The GitHub repository M-2002/ProjectAkhirMultimedia contains a labelled image folder "ProjectAkhirMultimedia" with 9 categories: emprit ginger, jahe merah, jahe putih, kencur, kunyit hitam, kunyit kuning, kunyit putih, lengkuas, temulawak. Examples follow, each with its label.

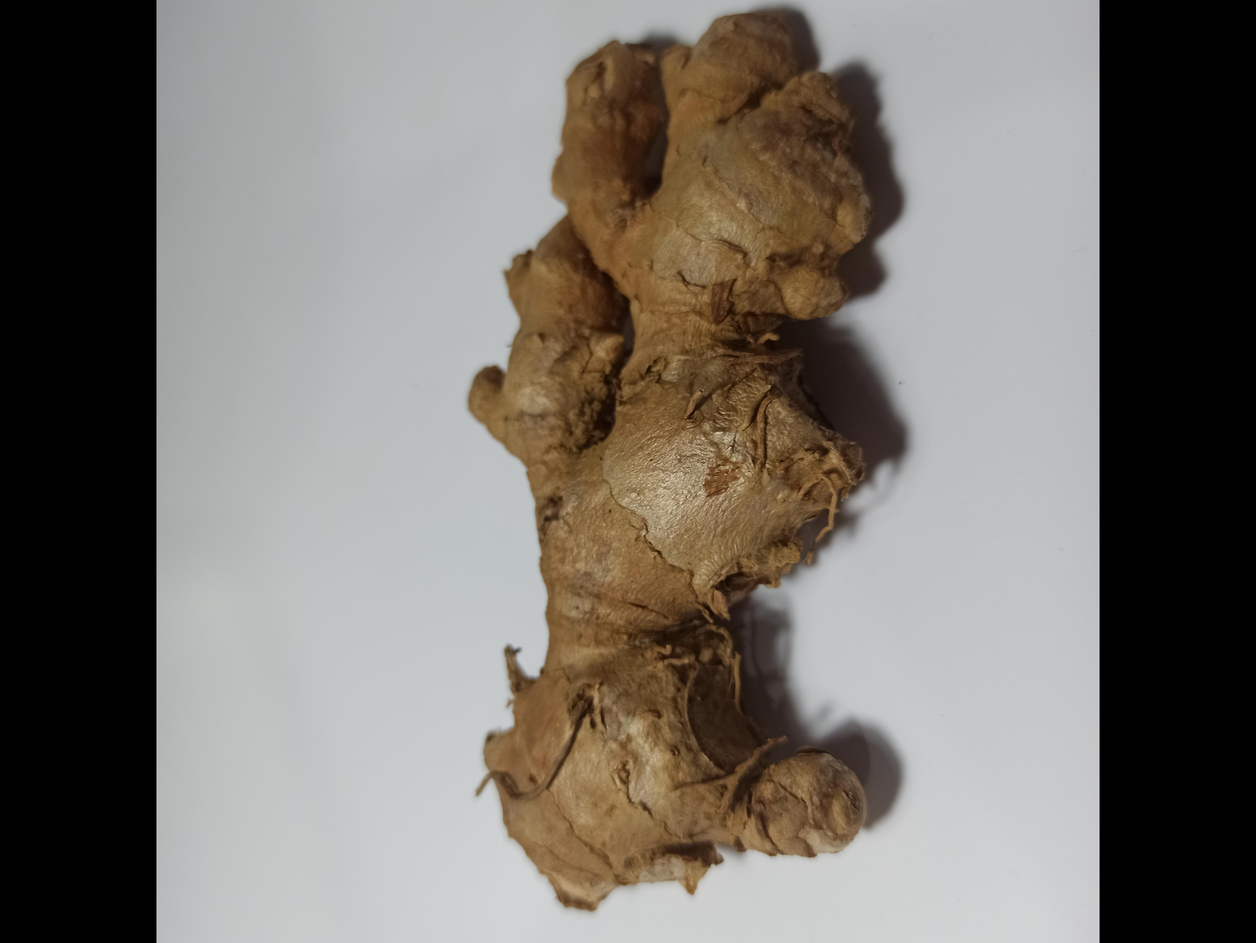
Label: jahe merah

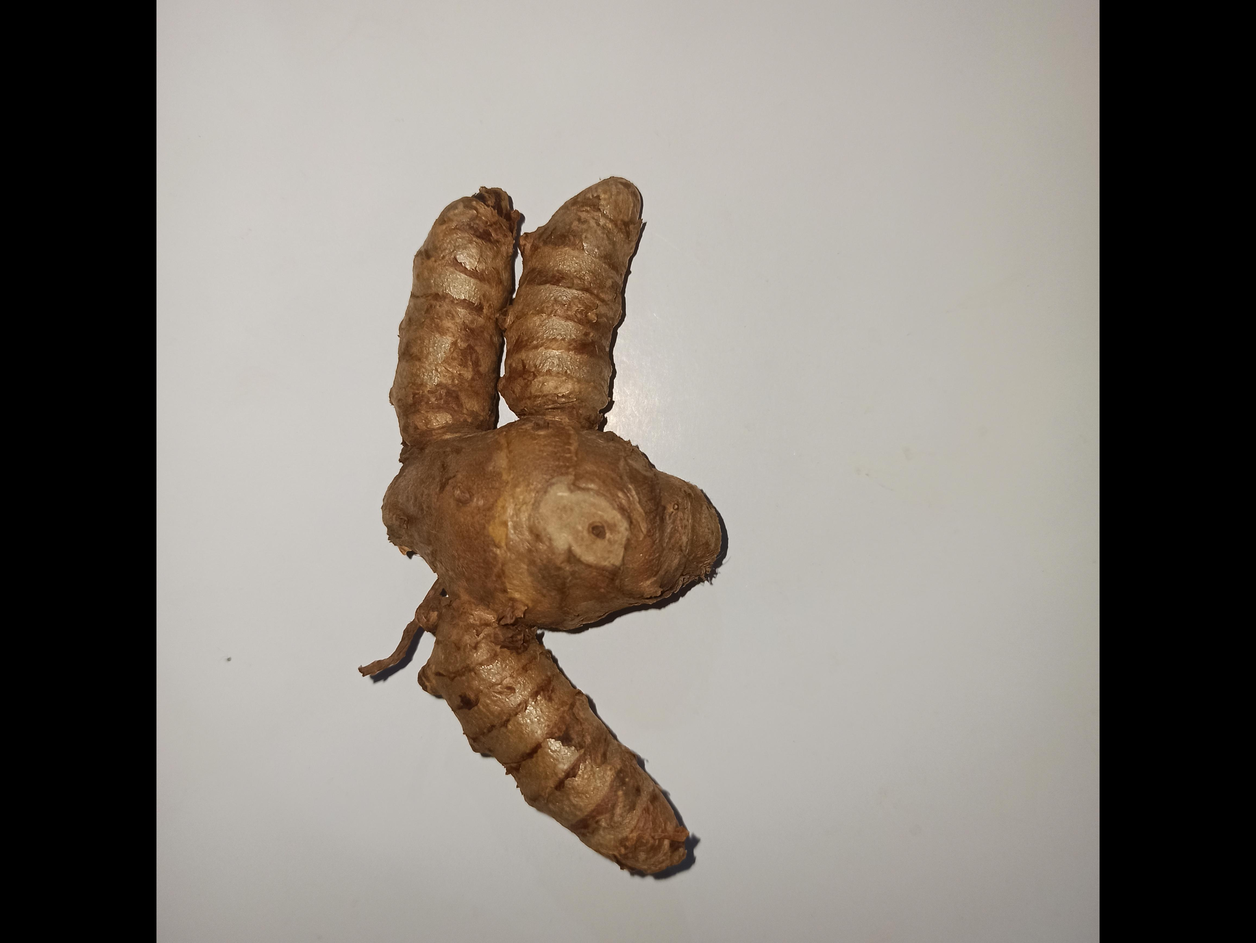
Label: kunyit putih

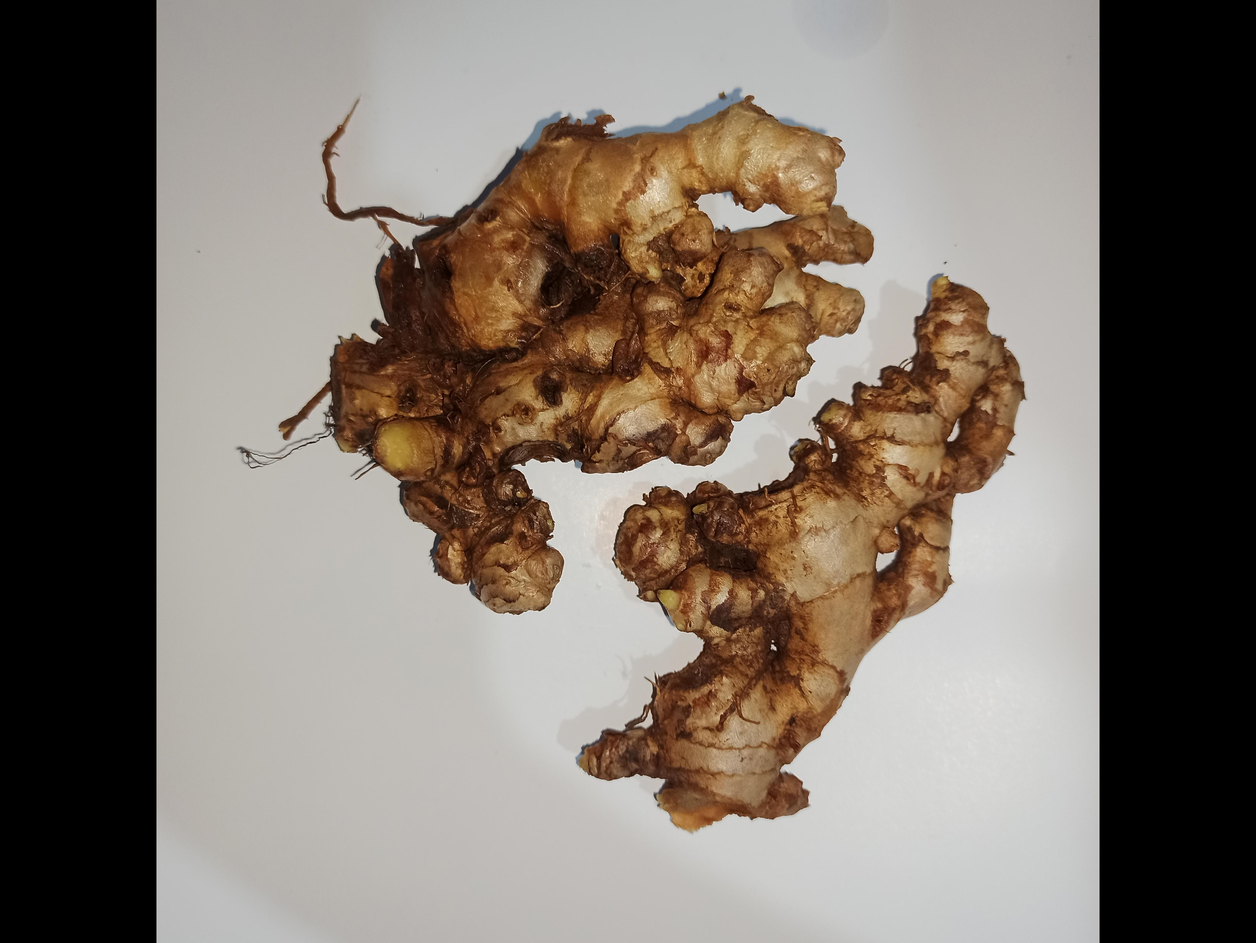
Label: emprit ginger

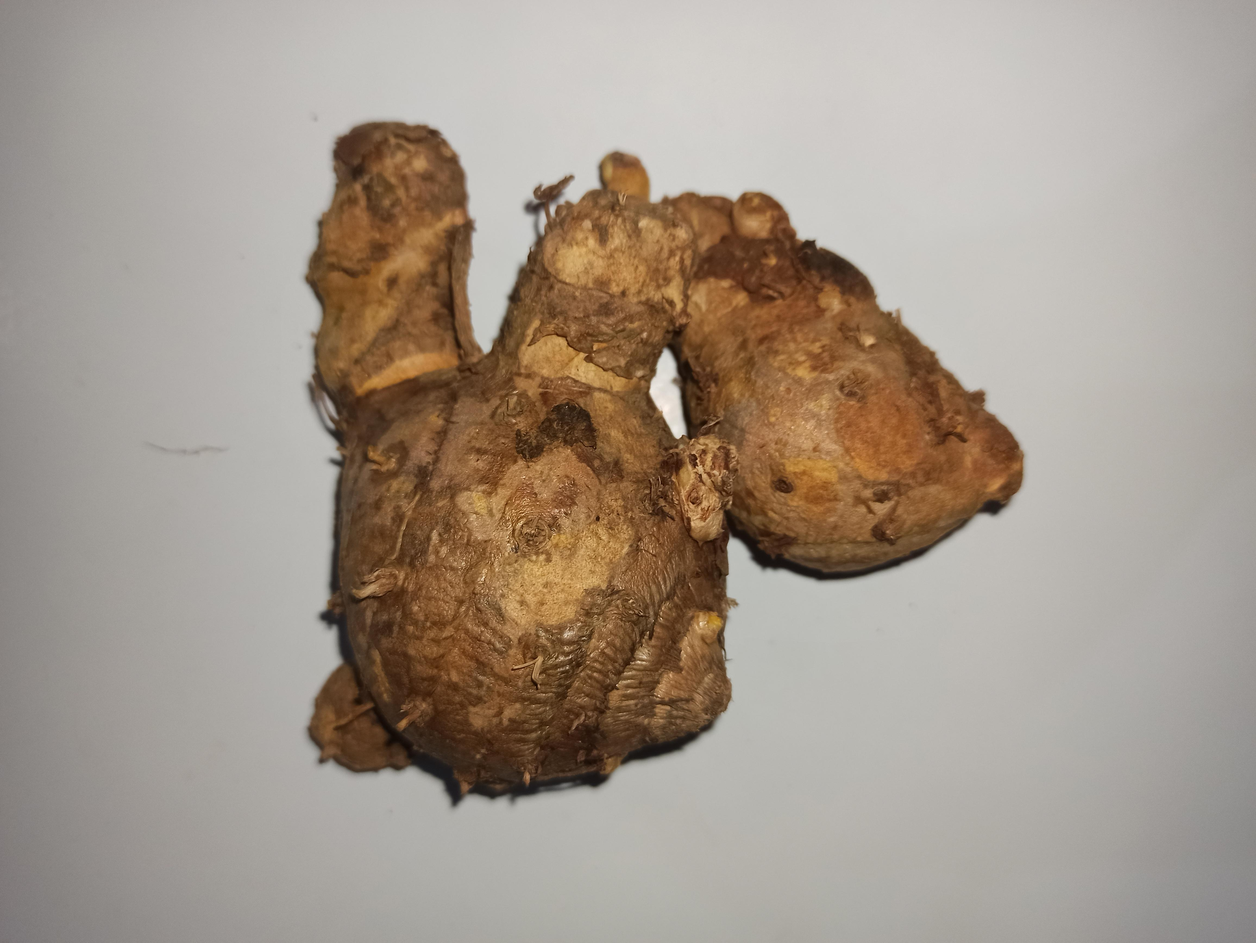
Label: temulawak

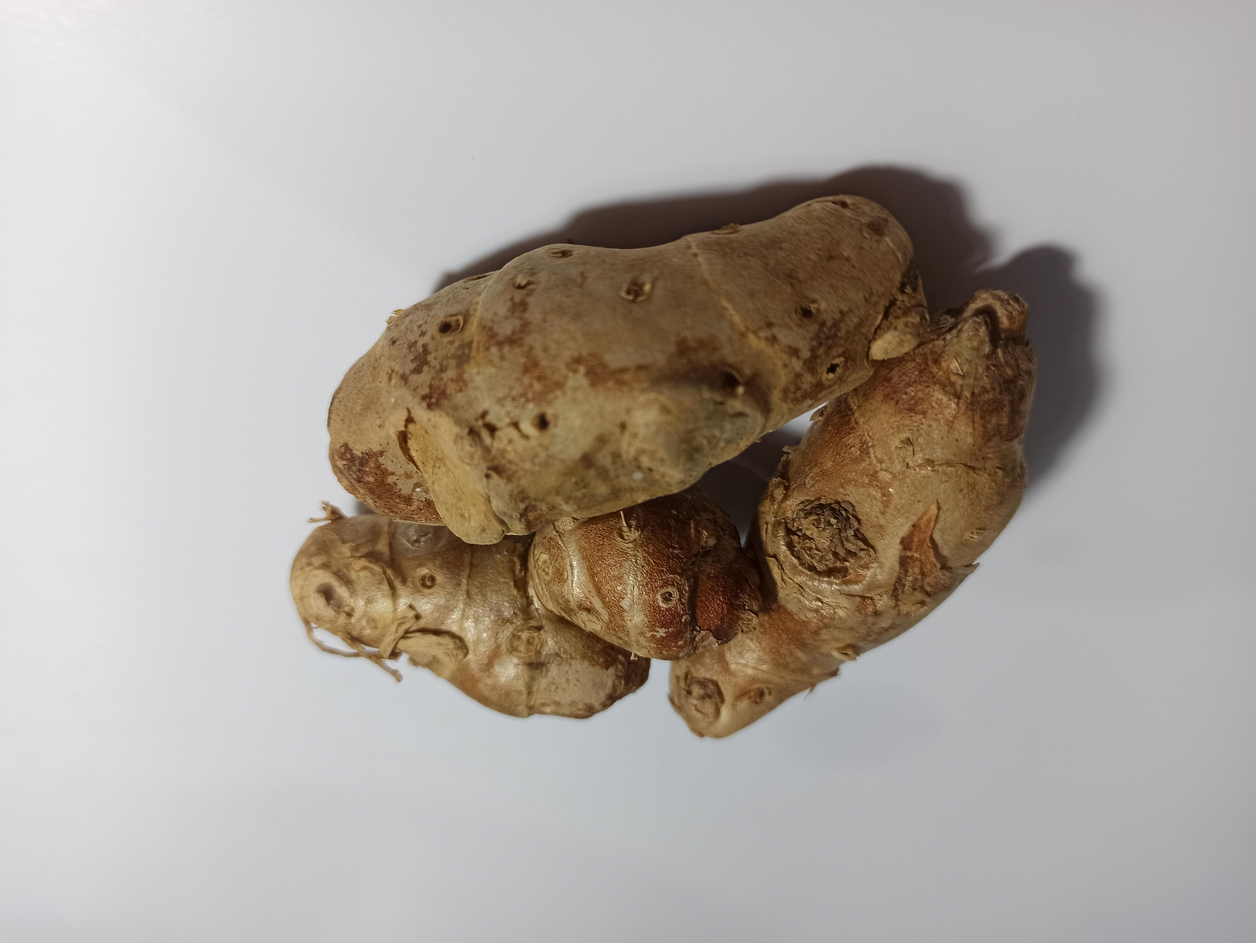
Label: kencur

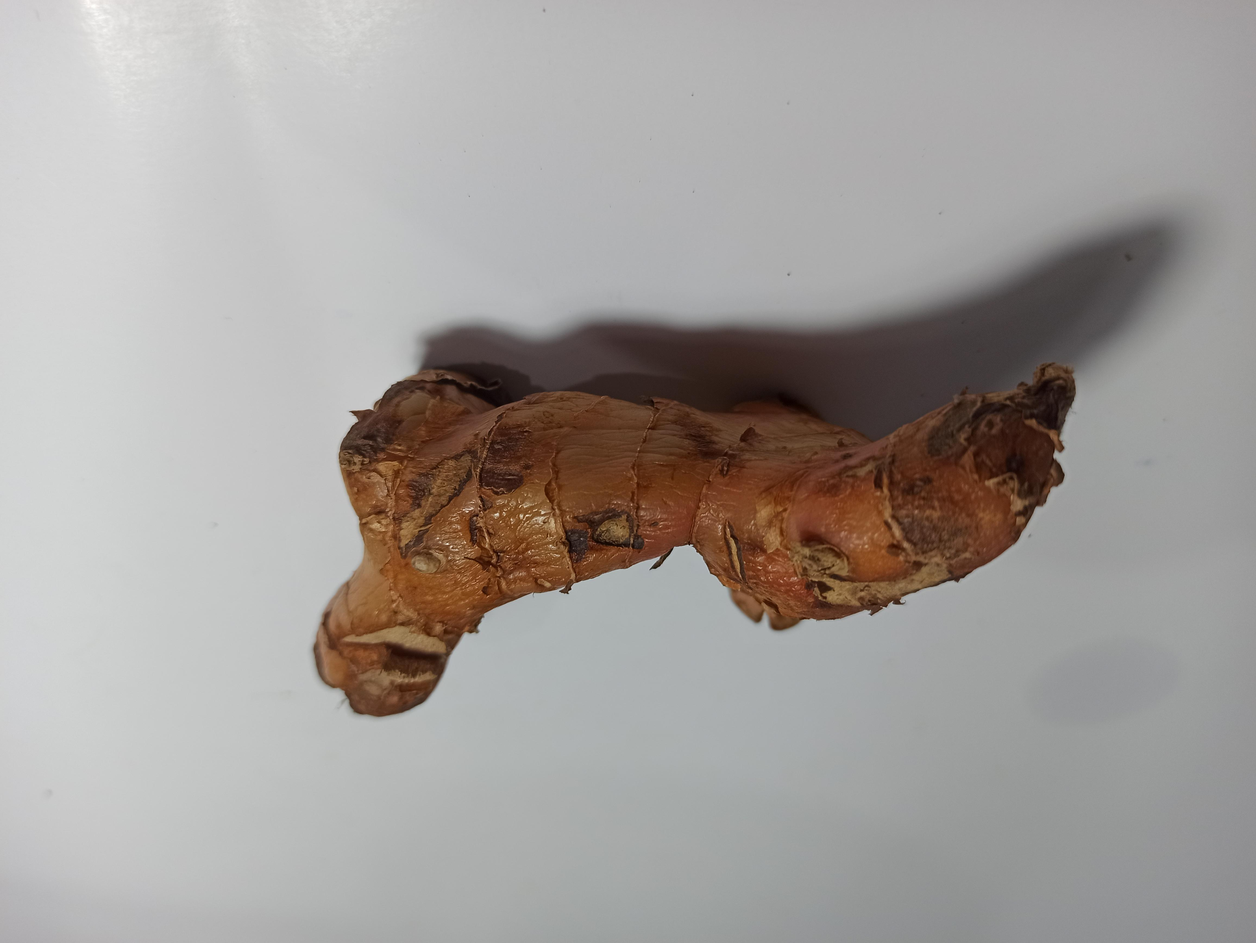
Label: lengkuas
